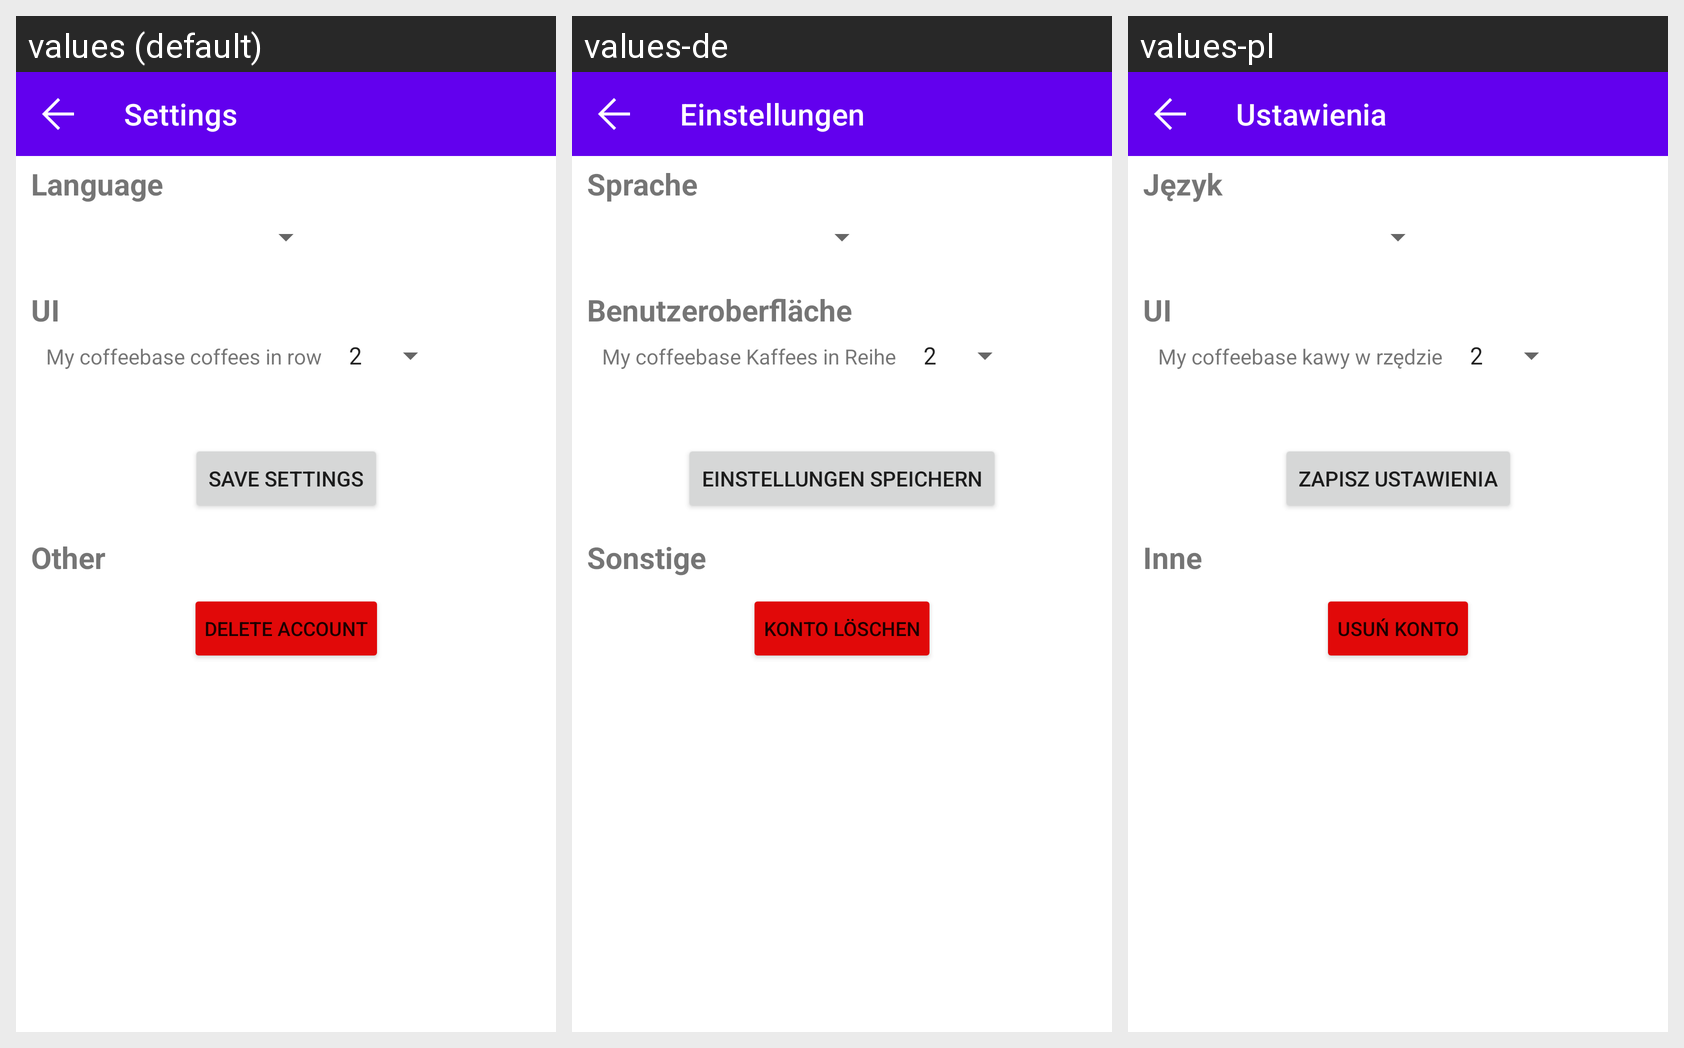

The same Android screen rendered under several of its app's locales, left to right. List the strings drawn on it with the default value and each locale's translation.
Android screen res/layout/activity_settings.xml rendered under 3 locales, left to right: values (default), values-de, values-pl. Device: Nexus 5 (rendered at 1080×1920; each locale shown at half size, 540×960, under a caption strip naming it); theme AppTheme.
Other locales in the repository, not shown: values-es, values-fr, values-pt.
Strings drawn on this screen, with the default value and each locale's value (text and hints the layout hard-codes, and strings that could not be matched under every locale, appear in the picture but are not listed):

settings
  values: Settings
  values-de: Einstellungen
  values-pl: Ustawienia

languageCode
  values: Language
  values-de: Sprache
  values-pl: Język

UI
  values: UI
  values-de: Benutzeroberfläche
  values-pl: UI

coffees_in_row
  values: My coffeebase coffees in row
  values-de: My coffeebase Kaffees in Reihe
  values-pl: My coffeebase kawy w rzędzie

other
  values: Other
  values-de: Sonstige
  values-pl: Inne

save_settings
  values: Save Settings
  values-de: Einstellungen speichern
  values-pl: Zapisz ustawienia

delete_account
  values: Delete Account
  values-de: Konto löschen
  values-pl: Usuń konto
